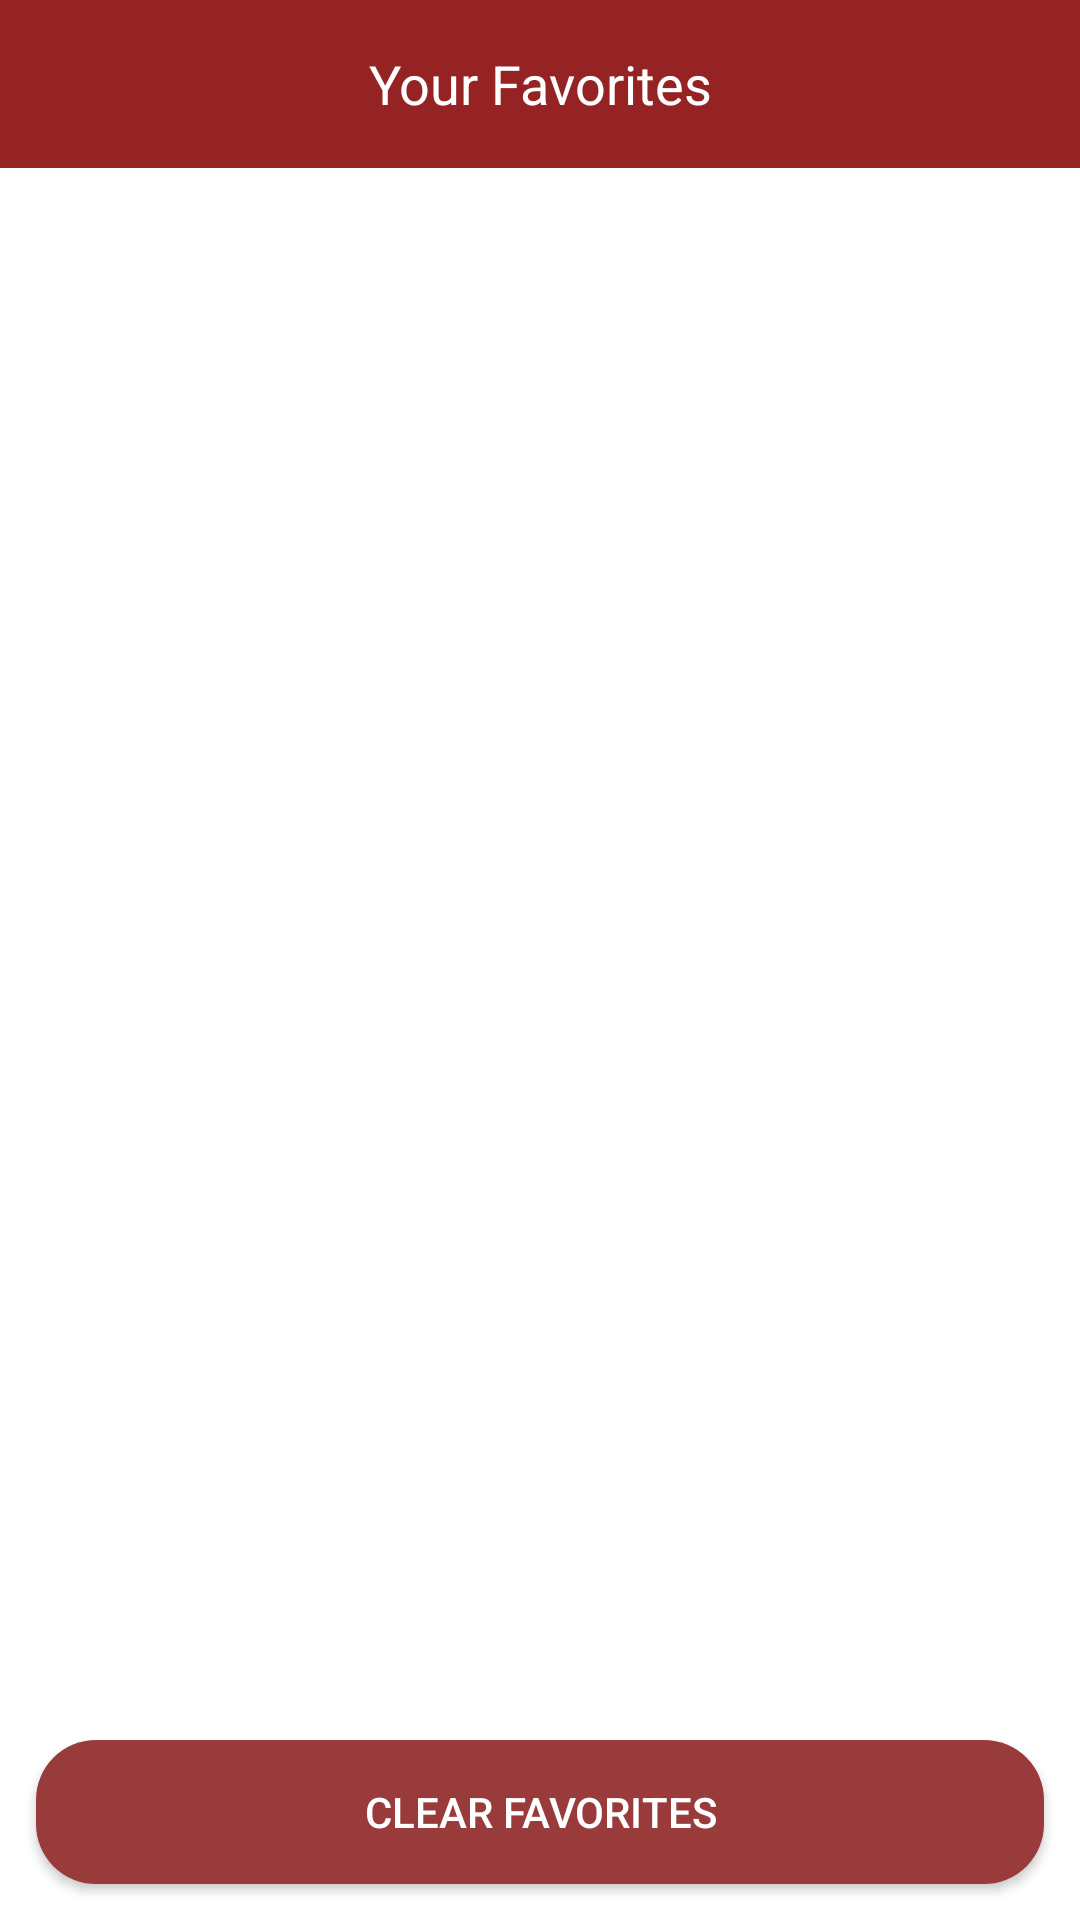

Here is an Android app screen rendered from its layout file. Give the layout XML and the strings, colors and styles it references.
<!-- AndroidManifest.xml: fallback theme Theme.MaterialComponents.DayNight.NoActionBar -->
<!-- res/layout/fragment_favorites.xml -->
<?xml version="1.0" encoding="utf-8"?>
<androidx.constraintlayout.widget.ConstraintLayout xmlns:android="http://schemas.android.com/apk/res/android"
    xmlns:app="http://schemas.android.com/apk/res-auto"
    xmlns:tools="http://schemas.android.com/tools"
    android:layout_width="match_parent"
    android:layout_height="match_parent"
    tools:context=".ui.favorites.FavoritesFragment">



        <androidx.recyclerview.widget.RecyclerView
            android:id="@+id/rv_fav_products"
            android:layout_width="0dp"
            android:layout_height="0dp"
            android:padding="10dp"
            android:visibility="visible"
            app:layoutManager="androidx.recyclerview.widget.GridLayoutManager"
            app:layout_constraintBottom_toTopOf="@+id/btn_clear_fav"
            app:layout_constraintEnd_toEndOf="parent"
            app:layout_constraintHorizontal_bias="0.617"
            app:layout_constraintStart_toStartOf="parent"
            app:layout_constraintTop_toBottomOf="@+id/toolbar"
            tools:itemCount="6"
            tools:listitem="@layout/item_fav_product" />

        <ImageView
            android:id="@+id/iv_empty"
            android:layout_width="100dp"
            android:layout_height="100dp"
            android:visibility="gone"
            app:layout_constraintBottom_toTopOf="@+id/tv_empty"
            app:layout_constraintEnd_toEndOf="parent"
            app:layout_constraintHorizontal_bias="0.5"
            app:layout_constraintStart_toStartOf="parent"
            app:layout_constraintTop_toTopOf="parent"
            app:layout_constraintVertical_chainStyle="packed"
            app:srcCompat="@drawable/ic_empty_basket" />

    <TextView
        android:id="@+id/tv_empty"
        android:layout_width="wrap_content"
        android:layout_height="wrap_content"
        android:layout_marginTop="24dp"
        android:text="No favorites yet!"
        android:textSize="20sp"
        android:visibility="gone"
        app:layout_constraintBottom_toBottomOf="parent"
        app:layout_constraintEnd_toEndOf="parent"
        app:layout_constraintHorizontal_bias="0.5"
        app:layout_constraintStart_toStartOf="parent"
        app:layout_constraintTop_toBottomOf="@+id/iv_empty" />

        <ProgressBar
            android:id="@+id/progressBar"
            style="?android:attr/progressBarStyle"
            android:layout_width="0dp"
            android:layout_height="wrap_content"
            android:layout_marginStart="180dp"
            android:layout_marginEnd="180dp"
            android:visibility="gone"
            app:layout_constraintBottom_toBottomOf="parent"
            app:layout_constraintEnd_toEndOf="parent"
            app:layout_constraintStart_toStartOf="parent"
            app:layout_constraintTop_toTopOf="parent" />

        <androidx.appcompat.widget.Toolbar
            android:id="@+id/toolbar"
            android:layout_width="match_parent"
            android:layout_height="wrap_content"
            android:background="@color/paymentBG"
            android:minHeight="?attr/actionBarSize"
            android:theme="?attr/actionBarTheme"
            app:layout_constraintEnd_toEndOf="parent"
            app:layout_constraintStart_toStartOf="parent"
            app:layout_constraintTop_toTopOf="parent">

            <TextView
                android:id="@+id/titleToolbar"
                android:layout_width="wrap_content"
                android:layout_height="wrap_content"
                android:layout_gravity="center"
                android:text="Your Favorites"
                android:textColor="@color/white"
                android:padding="8dp"
                android:textSize="18sp" />

        </androidx.appcompat.widget.Toolbar>


    <androidx.appcompat.widget.AppCompatButton
        android:id="@+id/btn_clear_fav"
        android:layout_width="0dp"
        android:layout_height="wrap_content"
        android:layout_margin="12dp"
        android:background="@drawable/button_background"
        android:padding="8dp"
        android:text="Clear Favorites"
        android:textColor="@color/white"
        app:layout_constraintBottom_toBottomOf="parent"
        app:layout_constraintEnd_toEndOf="parent"
        app:layout_constraintStart_toStartOf="parent" />


</androidx.constraintlayout.widget.ConstraintLayout>
<!-- res/layout/item_fav_product.xml (included above) -->
<?xml version="1.0" encoding="utf-8"?>
<androidx.cardview.widget.CardView xmlns:android="http://schemas.android.com/apk/res/android"
    xmlns:app="http://schemas.android.com/apk/res-auto"
    xmlns:tools="http://schemas.android.com/tools"
    android:layout_width="match_parent"
    android:layout_height="wrap_content"
    android:layout_margin="16dp"
    app:cardCornerRadius="16dp"
    app:cardElevation="8dp"
    app:contentPadding="8dp"
    app:layout_constraintBottom_toBottomOf="parent"
    app:layout_constraintEnd_toEndOf="parent"
    app:layout_constraintHorizontal_bias="0.0"
    app:layout_constraintStart_toStartOf="parent"
    app:layout_constraintTop_toTopOf="parent"
    app:layout_constraintVertical_bias="0.0">

    <androidx.constraintlayout.widget.ConstraintLayout
        android:layout_width="match_parent"
        android:layout_height="wrap_content">

        <ImageView
            android:id="@+id/iv_delete"
            android:layout_width="wrap_content"
            android:layout_height="wrap_content"
            android:layout_marginTop="8dp"
            android:layout_marginEnd="8dp"
            app:layout_constraintEnd_toEndOf="parent"
            app:layout_constraintTop_toTopOf="parent"
            app:srcCompat="@drawable/ic_close" />

        <ImageView
            android:id="@+id/iv_product"
            android:layout_width="100dp"
            android:layout_height="150dp"
            app:layout_constraintBottom_toBottomOf="parent"
            app:layout_constraintStart_toStartOf="parent"
            app:layout_constraintTop_toTopOf="parent"
            tools:srcCompat="@tools:sample/avatars" />

        <TextView
            android:id="@+id/tv_title"
            android:layout_width="wrap_content"
            android:layout_height="wrap_content"
            android:layout_marginTop="20dp"
            android:gravity="left"
            android:text="title"
            app:layout_constraintEnd_toEndOf="parent"
            app:layout_constraintStart_toEndOf="@+id/iv_product"
            app:layout_constraintTop_toTopOf="parent" />

        <TextView
            android:id="@+id/tv_price"
            android:layout_width="wrap_content"
            android:layout_height="wrap_content"
            android:layout_marginTop="10dp"
            android:text="Price"
            app:layout_constraintEnd_toEndOf="parent"
            app:layout_constraintStart_toEndOf="@+id/iv_product"
            app:layout_constraintTop_toBottomOf="@+id/ratingBar" />

        <TextView
            android:id="@+id/tv_sale_price"
            android:layout_width="wrap_content"
            android:layout_height="wrap_content"
            android:layout_marginTop="10dp"
            android:text="Sale Price"
            app:layout_constraintEnd_toEndOf="parent"
            app:layout_constraintStart_toEndOf="@+id/iv_product"
            app:layout_constraintTop_toBottomOf="@+id/tv_price" />

        <RatingBar
            android:id="@+id/ratingBar"
            style="?android:attr/ratingBarStyleSmall"
            android:layout_width="wrap_content"
            android:layout_height="wrap_content"
            android:layout_marginTop="10dp"
            android:isIndicator="true"
            android:numStars="5"
            android:rating="3.5"
            android:scaleX="0.75"
            android:scaleY="0.75"
            android:stepSize="0.1"
            android:transformPivotX="0dp"
            android:transformPivotY="0dp"
            app:layout_constraintEnd_toEndOf="parent"
            app:layout_constraintHorizontal_bias="0.552"
            app:layout_constraintStart_toEndOf="@+id/iv_product"
            app:layout_constraintTop_toBottomOf="@+id/tv_title"
            android:progressTint="@color/yellow"
            android:progressBackgroundTint="@color/black"/>


    </androidx.constraintlayout.widget.ConstraintLayout>
</androidx.cardview.widget.CardView>
<!-- resources referenced by this layout -->
<resources>
  <color name="black">#FF000000</color>
  <color name="paymentBG">#952323</color>
  <color name="white">#FFFFFFFF</color>
  <color name="yellow">#F4C72E</color>
  <!-- drawable button_background (drawable) -->
  <?xml version="1.0" encoding="utf-8"?>
  <shape xmlns:android="http://schemas.android.com/apk/res/android"
      android:shape="rectangle">
      <corners
          android:topLeftRadius="20dp"
          android:topRightRadius="20dp"
          android:bottomLeftRadius="20dp"
          android:bottomRightRadius="20dp"/>
      <solid android:color="#9A3B3B" />
  
  
  
  </shape>
</resources>
